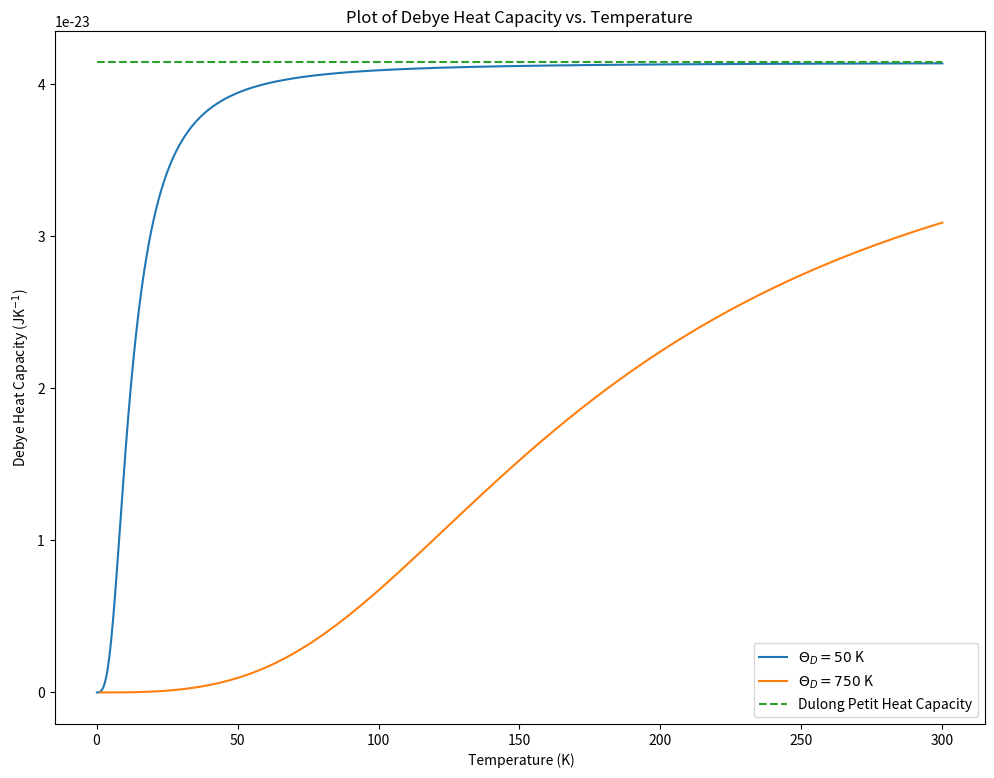
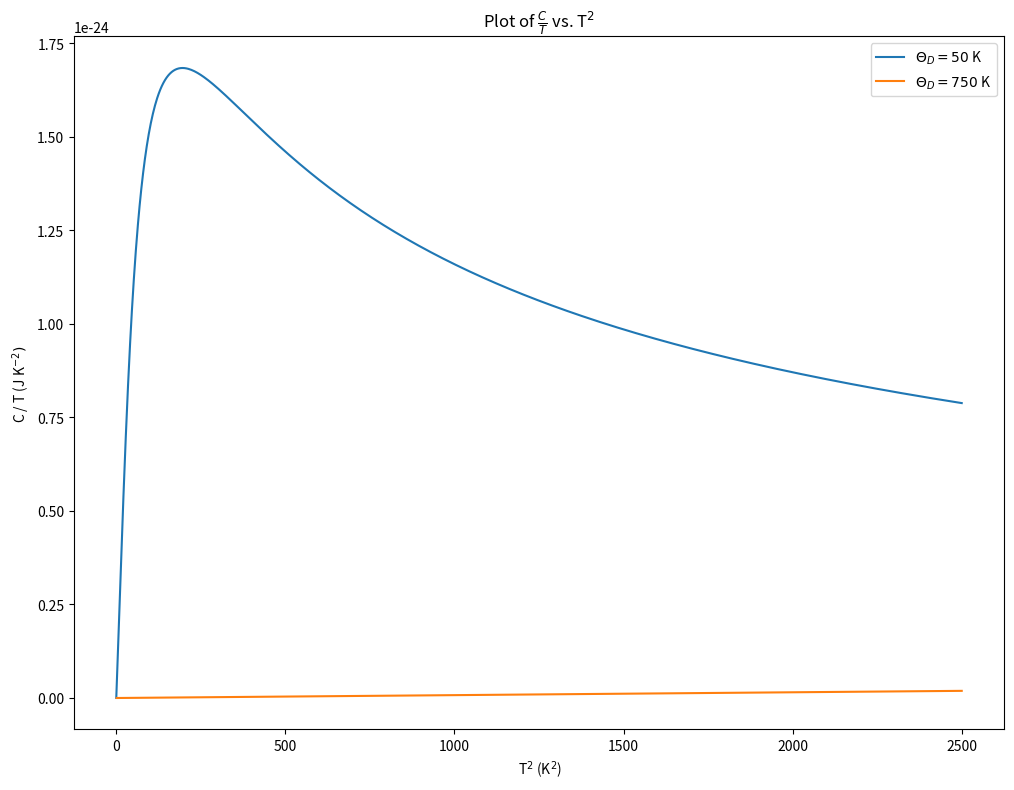

Python code for these plots, in order:
'''
This is my solution for problem sheet 9 of my Quantum Approach to Solids module

The aim of this task is to calculate the deby heat capacity for a monatomic
solid in the range of 0 K to 300 K with Debye temperatures of 50 K and 750 K
'''

import matplotlib.pyplot as plt
import numpy as np
import scipy.integrate as integrate
from scipy import constants

# Defining Constants
k_B = constants.Boltzmann
N = 1

def integrand(x):
    ''' 
    Parameters: 
    
    - x: float, value to be integrated

    Returns: 

    - integral: float, output of integration

    '''
    integral = (x ** 4 * np.exp(x)) / ((np.exp(x) - 1) ** 2)
    return integral


def debye_heat_capacity(Theta_D, T):
    '''
    Finds the Debye heat capacity

    Parameters:

    - Theta_D: float, Debye Temperature
    - T: array

    Returns:
    
    - C_vs: array, Debye heat capacity values
    '''
    C_vs = []
    for t in T:
        integral, error = integrate.quad(integrand, 0, Theta_D / t)

        C_v = 9 * N * k_B * (t / Theta_D) ** 3 * integral
        C_vs.append(C_v)

    C_vs = np.array(C_vs)

    return C_vs

temps = np.linspace(0.1, 300, 1000)
debye_temperature1 = 50
C_v1 = debye_heat_capacity(debye_temperature1, temps)
debye_temperature2 = 750
C_v2 = debye_heat_capacity(debye_temperature2, temps)

# Plotting Graph
fig, ax = plt.subplots(1,1, figsize = (12,9))
ax.plot(temps, C_v1, label="$\Theta_D = 50$ K")
ax.plot(temps, C_v2, label="$\Theta_D = 750$ K")
ax.plot(temps, np.ones(1000) * 3 * N * k_B, label="Dulong Petit Heat Capacity", linestyle="--")
ax.set_title("Plot of Debye Heat Capacity vs. Temperature")
ax.set_xlabel(" Temperature (K)")
ax.set_ylabel("Debye Heat Capacity (JK$^{-1}$)")
ax.legend()

# Extension
temps_ext = np.linspace(0.1, 50, 500)
C_v1 = debye_heat_capacity(debye_temperature1, temps_ext)
C_v2 = debye_heat_capacity(debye_temperature2, temps_ext)


fig2, ax2 = plt.subplots(1,1, figsize = (12,9))
ax2.plot(temps_ext ** 2, C_v1/temps_ext, label="$\Theta_D = 50$ K")
ax2.plot(temps_ext ** 2, C_v2/temps_ext, label="$\Theta_D = 750$ K")
ax2.set_title("Plot of $\\frac{C}{T}$ vs. T$^{2}$")
ax2.set_xlabel(" T$^{2}$ (K$^{2}$)")
ax2.set_ylabel("C / T (J K$^{-2})$ ")
ax2.legend()

plt.show()
